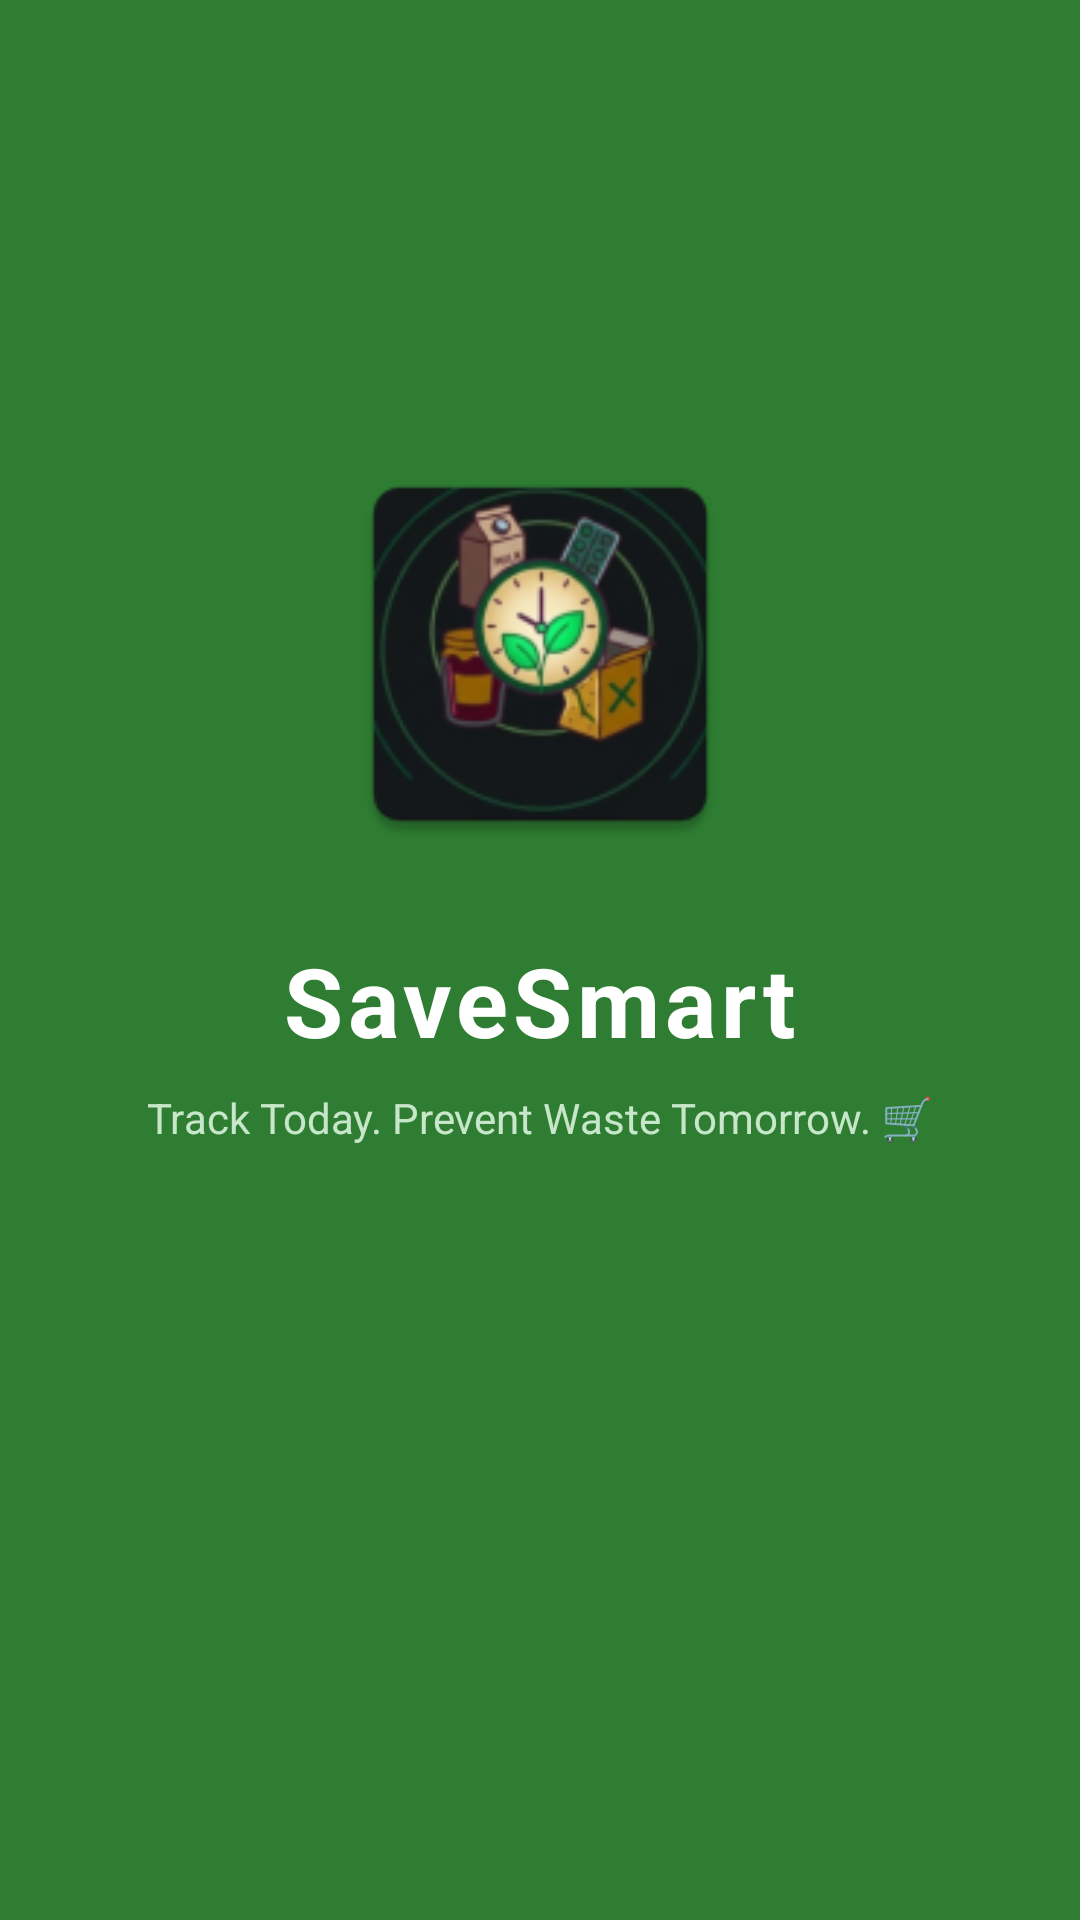

Produce the Android XML layout that renders to this screen, including the resource entries it uses.
<!-- AndroidManifest.xml: activity theme SplashTheme -->
<!-- res/layout/activity_splash.xml -->
<?xml version="1.0" encoding="utf-8"?>
<LinearLayout
    xmlns:android="http://schemas.android.com/apk/res/android"
    android:layout_width="match_parent"
    android:layout_height="match_parent"
    android:orientation="vertical"
    android:gravity="center"
    android:background="#2E7D32">

    
    <ImageView
        android:id="@+id/imgSplashLogo"
        android:layout_width="140dp"
        android:layout_height="140dp"
        android:src="@mipmap/ic_launcher"
        android:contentDescription="App Logo"
        android:layout_marginBottom="24dp"/>

    
    <TextView
        android:id="@+id/tvSplashAppName"
        android:layout_width="wrap_content"
        android:layout_height="wrap_content"
        android:text="SaveSmart"
        android:textColor="#FFFFFF"
        android:textSize="32sp"
        android:textStyle="bold"
        android:letterSpacing="0.05"
        android:layout_marginBottom="8dp"/>

    
    <TextView
        android:id="@+id/tvSplashTagline"
        android:layout_width="wrap_content"
        android:layout_height="wrap_content"
        android:text="Track Today. Prevent Waste Tomorrow. 🛒"
        android:textColor="#C8E6C9"
        android:textSize="14sp"
        android:layout_marginBottom="60dp"/>

    
    <LinearLayout
        android:layout_width="wrap_content"
        android:layout_height="wrap_content"
        android:orientation="horizontal"
        android:layout_marginTop="40dp">

        <TextView
            android:layout_width="10dp"
            android:layout_height="10dp"
            android:background="@drawable/dot_white"
            android:layout_marginHorizontal="4dp"/>

        <TextView
            android:layout_width="10dp"
            android:layout_height="10dp"
            android:background="@drawable/dot_white_alpha"
            android:layout_marginHorizontal="4dp"/>

        <TextView
            android:layout_width="10dp"
            android:layout_height="10dp"
            android:background="@drawable/dot_white"
            android:layout_marginHorizontal="4dp"/>

    </LinearLayout>

</LinearLayout>
<!-- resources referenced by this layout -->
<resources>
  <!-- mipmap ic_launcher: webp bitmap (mipmap-hdpi, 5508 bytes) -->
  <style name="SplashTheme" parent="Theme.MaterialComponents.DayNight.NoActionBar">
          <item name="android:windowBackground">#2E7D32</item>
          <item name="android:statusBarColor">#1B5E20</item>
          <item name="android:navigationBarColor">#2E7D32</item>
          <item name="android:windowFullscreen">false</item>
          <item name="android:windowIsTranslucent">false</item>
      </style>
</resources>
